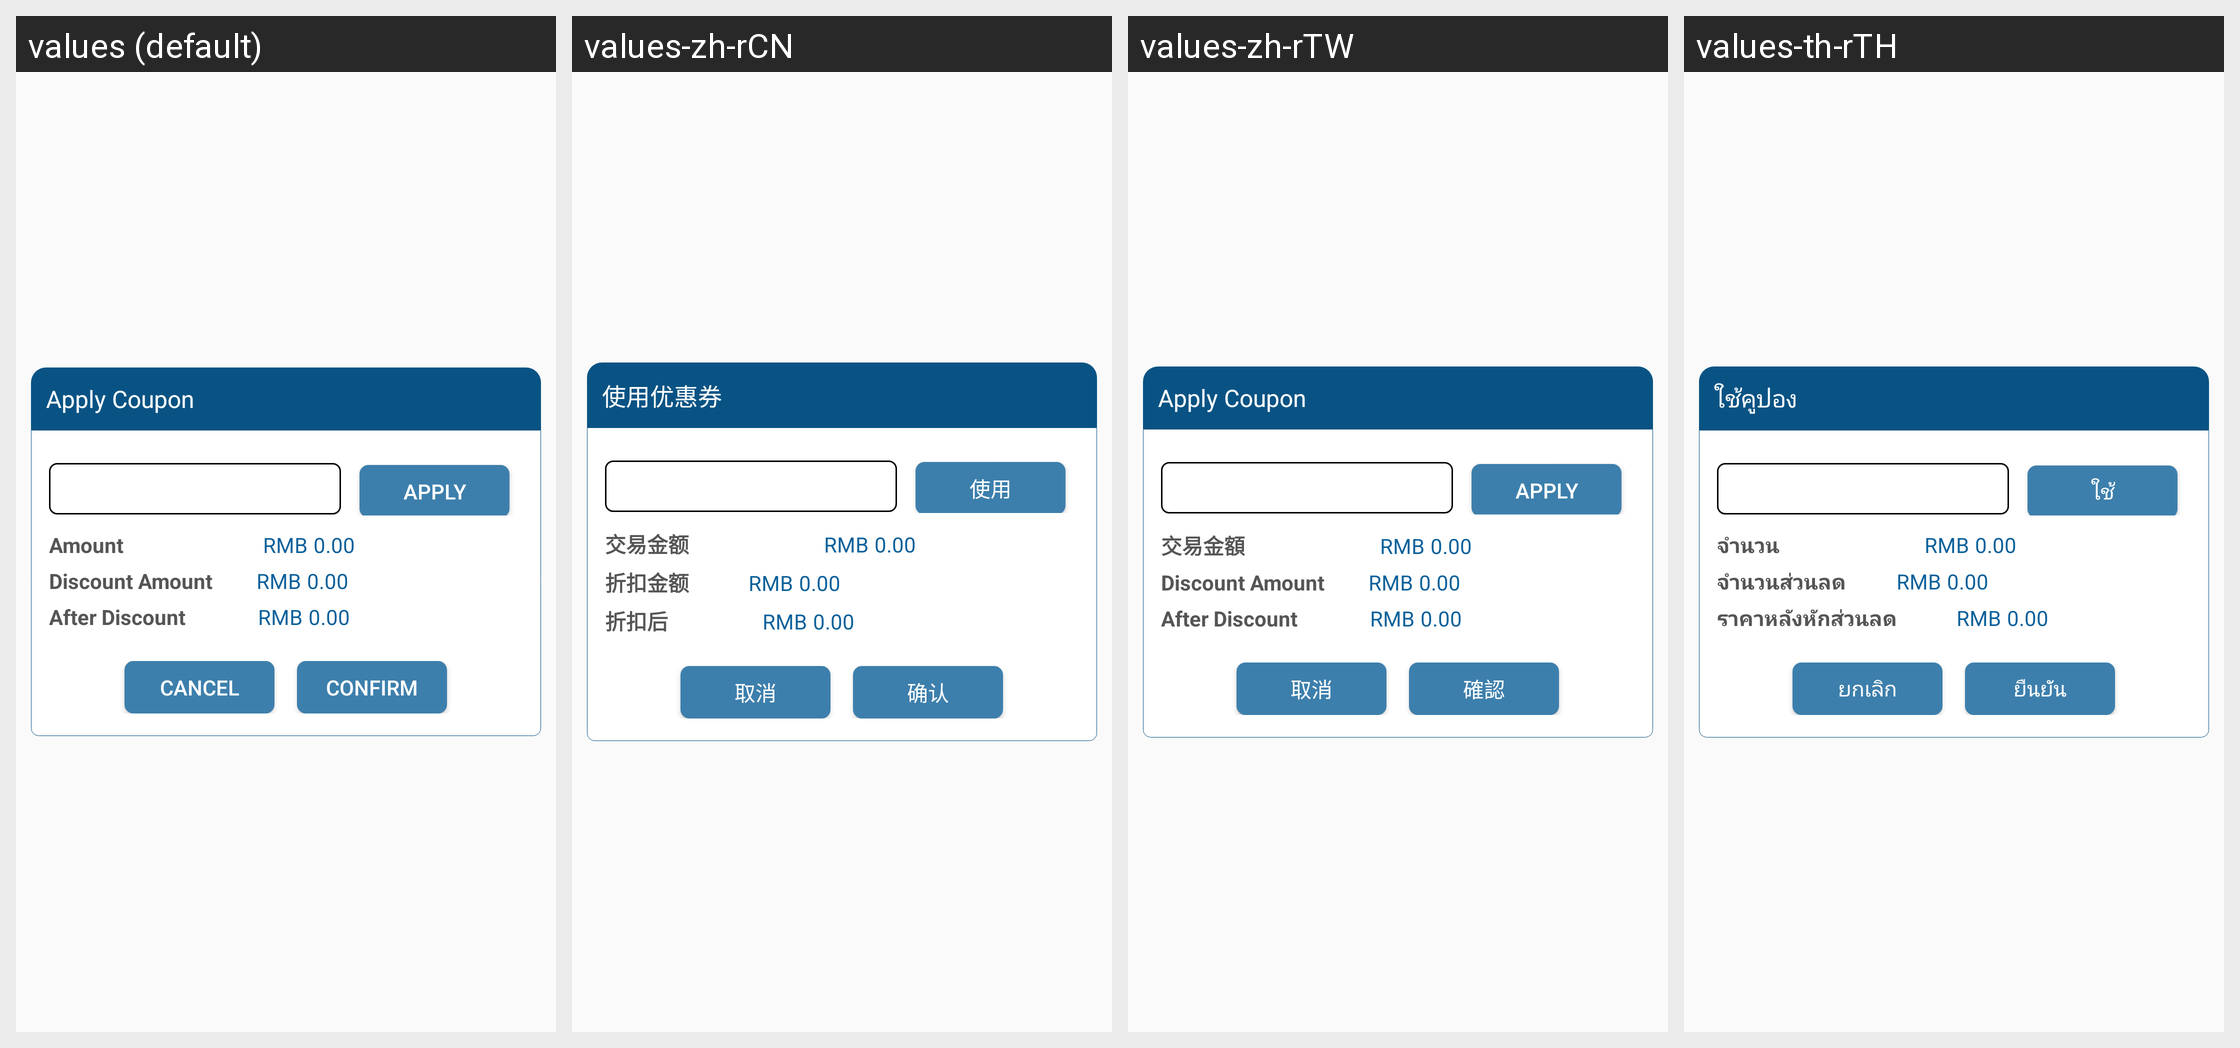

Locale-by-locale string values for the Android screen shown in this grid:
Android screen res/layout/activity_dialog_coupon.xml rendered under 4 locales, left to right: values (default), values-zh-rCN, values-zh-rTW, values-th-rTH. Device: Nexus 5 (rendered at 1080×1920; each locale shown at half size, 540×960, under a caption strip naming it); theme AppTheme.
Strings drawn on this screen, with the default value and each locale's value (text and hints the layout hard-codes, and strings that could not be matched under every locale, appear in the picture but are not listed):

apply_coupon
  values: Apply Coupon
  values-zh-rCN: 使用优惠券
  values-zh-rTW: Apply Coupon  [not translated; the default value is used]
  values-th-rTH: ใช้คูปอง

apply
  values: Apply
  values-zh-rCN: 使用
  values-zh-rTW: Apply  [not translated; the default value is used]
  values-th-rTH: ใช้

amount
  values: Amount
  values-zh-rCN: 交易金额
  values-zh-rTW: 交易金額
  values-th-rTH: จำนวน

discount_amount
  values: Discount Amount
  values-zh-rCN: 折扣金额
  values-zh-rTW: Discount Amount  [not translated; the default value is used]
  values-th-rTH: จำนวนส่วนลด

after_amount
  values: After Discount
  values-zh-rCN: 折扣后
  values-zh-rTW: After Discount  [not translated; the default value is used]
  values-th-rTH: ราคาหลังหักส่วนลด

cancel
  values: Cancel
  values-zh-rCN: 取消
  values-zh-rTW: 取消
  values-th-rTH: ยกเลิก

s_confirm
  values: Confirm
  values-zh-rCN: 确认
  values-zh-rTW: 確認
  values-th-rTH: ยืนยัน
